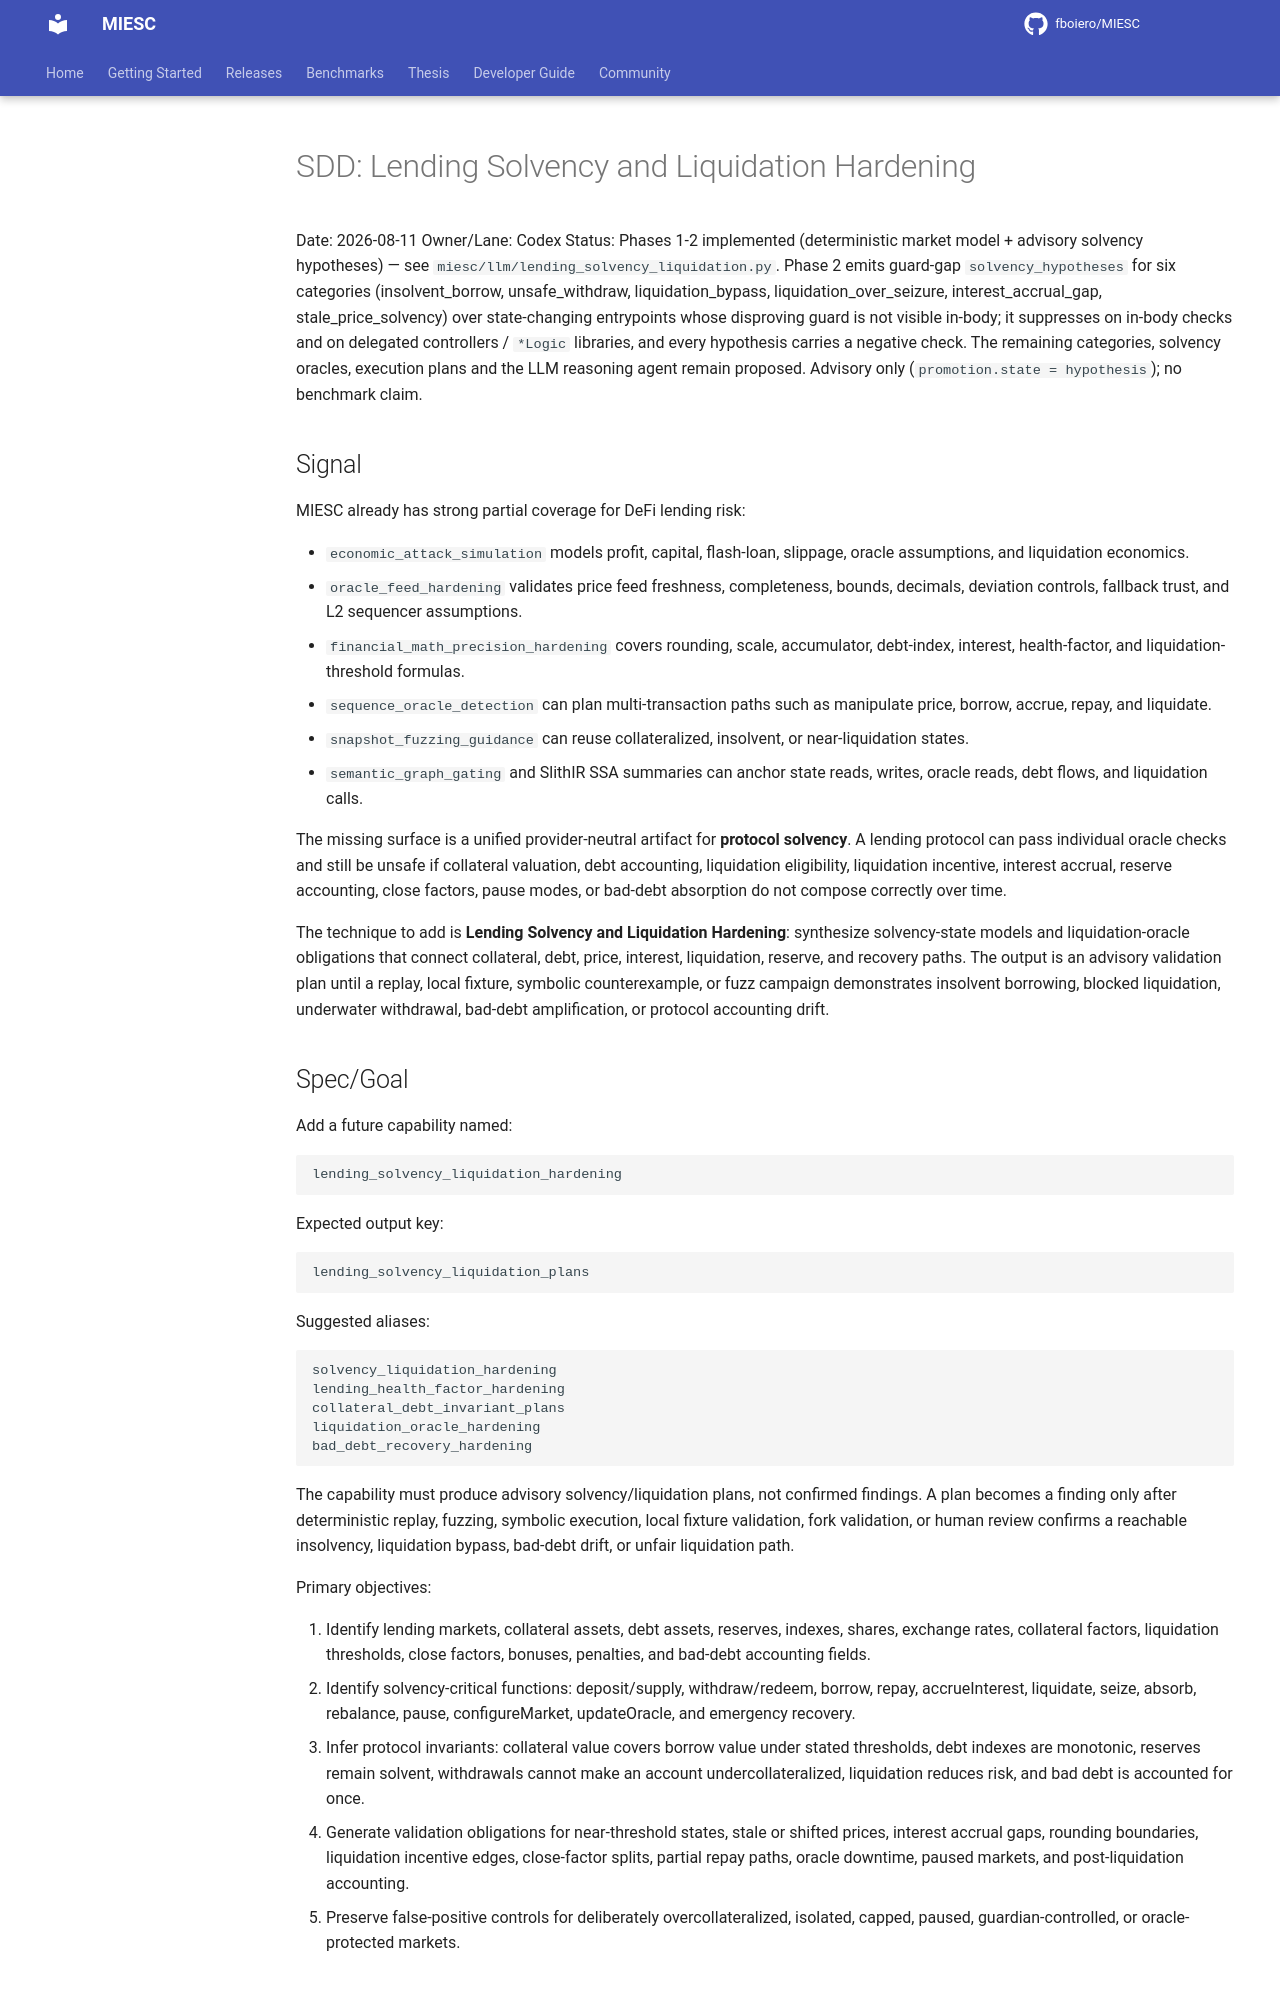

repository: fboiero/MIESC · page: sdd/SDD_LENDING_SOLVENCY_LIQUIDATION_HARDENING_20260811/index.html · generator: jekyll

# SDD: Lending Solvency and Liquidation Hardening

Date: 2026-08-11
Owner/Lane: Codex
Status: Proposed SDD, not implemented, no benchmark claim

## Signal

MIESC already has strong partial coverage for DeFi lending risk:

- `economic_attack_simulation` models profit, capital, flash-loan, slippage,
  oracle assumptions, and liquidation economics.
- `oracle_feed_hardening` validates price feed freshness, completeness, bounds,
  decimals, deviation controls, fallback trust, and L2 sequencer assumptions.
- `financial_math_precision_hardening` covers rounding, scale, accumulator,
  debt-index, interest, health-factor, and liquidation-threshold formulas.
- `sequence_oracle_detection` can plan multi-transaction paths such as
  manipulate price, borrow, accrue, repay, and liquidate.
- `snapshot_fuzzing_guidance` can reuse collateralized, insolvent, or
  near-liquidation states.
- `semantic_graph_gating` and SlithIR SSA summaries can anchor state reads,
  writes, oracle reads, debt flows, and liquidation calls.

The missing surface is a unified provider-neutral artifact for **protocol
solvency**. A lending protocol can pass individual oracle checks and still be
unsafe if collateral valuation, debt accounting, liquidation eligibility,
liquidation incentive, interest accrual, reserve accounting, close factors,
pause modes, or bad-debt absorption do not compose correctly over time.

The technique to add is **Lending Solvency and Liquidation Hardening**: synthesize
solvency-state models and liquidation-oracle obligations that connect collateral,
debt, price, interest, liquidation, reserve, and recovery paths. The output is an
advisory validation plan until a replay, local fixture, symbolic counterexample,
or fuzz campaign demonstrates insolvent borrowing, blocked liquidation,
underwater withdrawal, bad-debt amplification, or protocol accounting drift.
